Run: headless pygame with SDL's dummy video driver; simulated clock (each Clock.tick advances the game by its frame time, no real sleeping); random seed 0; keys injected as events and as key.get_pressed() state; no mouse input.
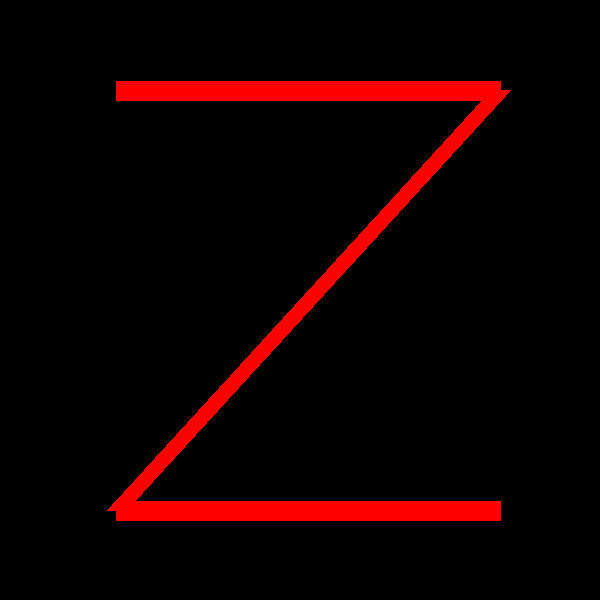
Frame 1 of 4 · flips 1–60 · no input
Frame 2 of 4 · flips 61–180 · tapped SPACE, RETURN · held RIGHT (→), D · screen unchanged from frame 1, image omitted
Frame 3 of 4 · flips 181–300 · held DOWN (↓), S · screen unchanged from frame 2, image omitted
Frame 4 of 4 · flips 301–420 · held LEFT (←), A, UP (↑), W · screen unchanged from frame 3, image omitted

The pygame program that drew these frames:

import pygame

pygame.init()
win = pygame.display.set_mode((600, 600))
pygame.display.set_caption("First Game")

# deklarowanie kolorów
CZERWONY = (255, 0, 0)
ZIELONY = (0, 255, 0)
ZOLTY = (255, 255, 0)
FIOLETOWY = (128, 0, 128)
JASNY_NIEBIESKI = (0, 255, 255)
POMARANCZOWY = (255, 165, 0)
NIEBIESKI = (0, 0, 255)
SZARY = (128, 128, 128)

run = True
while run:
    for event in pygame.event.get():
        if event.type == pygame.QUIT:
            run = False

    # rysowanie kwadratów
    pygame.draw.line(win, CZERWONY, (116, 90), (500, 90), 20)
    pygame.draw.line(win, CZERWONY, (116, 510), (500, 90), 20)
    pygame.draw.line(win, CZERWONY, (116, 510), (500, 510), 20)
    pygame.display.update()
